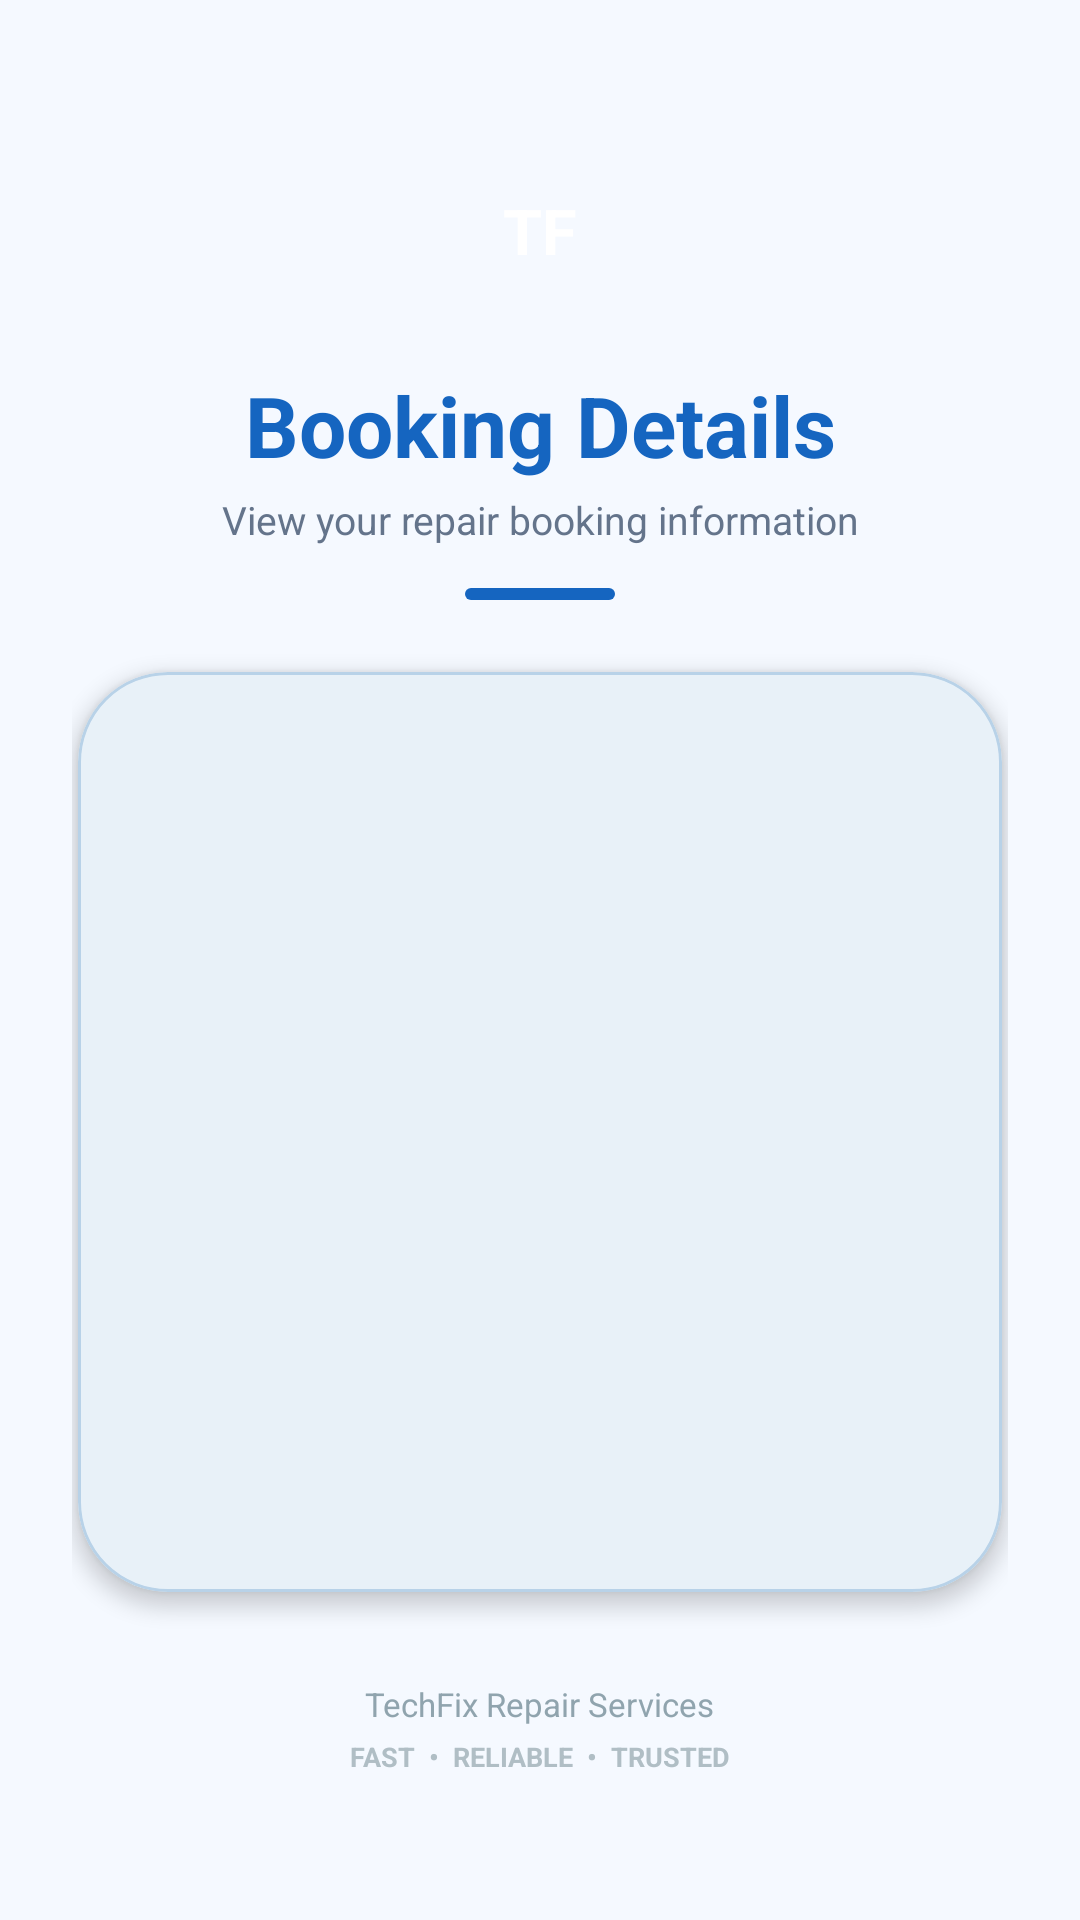

Reconstruct the res/layout file that produces this screen, plus the resources it refers to.
<!-- AndroidManifest.xml: application theme Theme.TechFix -->
<!-- res/layout/activity_booking_details.xml -->
<?xml version="1.0" encoding="utf-8"?>
<ScrollView
    xmlns:android="http://schemas.android.com/apk/res/android"
    xmlns:app="http://schemas.android.com/apk/res-auto"
    xmlns:tools="http://schemas.android.com/tools"
    android:layout_width="match_parent"
    android:layout_height="match_parent"
    android:background="#F5F9FF"
    android:fillViewport="true"
    tools:context=".BookingDetailsActivity">

    <LinearLayout
        android:layout_width="match_parent"
        android:layout_height="wrap_content"
        android:orientation="vertical"
        android:paddingStart="24dp"
        android:paddingTop="45dp"
        android:paddingEnd="24dp"
        android:paddingBottom="30dp">

        
        <TextView
            android:layout_width="64dp"
            android:layout_height="64dp"
            android:layout_gravity="center_horizontal"
            android:background="@drawable/bg_icon_circle"
            android:gravity="center"
            android:text="TF"
            android:textColor="#FFFFFF"
            android:textSize="21sp"
            android:textStyle="bold" />

        
        <TextView
            android:layout_width="match_parent"
            android:layout_height="wrap_content"
            android:layout_marginTop="14dp"
            android:gravity="center"
            android:text="Booking Details"
            android:textColor="#1565C0"
            android:textSize="28sp"
            android:textStyle="bold" />

        
        <TextView
            android:layout_width="match_parent"
            android:layout_height="wrap_content"
            android:layout_marginTop="4dp"
            android:gravity="center"
            android:text="View your repair booking information"
            android:textColor="#64748B"
            android:textSize="13sp" />

        
        <View
            android:layout_width="50dp"
            android:layout_height="4dp"
            android:layout_gravity="center_horizontal"
            android:layout_marginTop="14dp"
            android:layout_marginBottom="24dp"
            android:background="@drawable/bg_small_line" />

        
        <com.google.android.material.card.MaterialCardView
            android:layout_width="match_parent"
            android:layout_height="wrap_content"
            android:layout_marginStart="2dp"
            android:layout_marginEnd="2dp"
            app:cardBackgroundColor="#E8F1F8"
            app:cardCornerRadius="30dp"
            app:cardElevation="4dp"
            app:strokeColor="#B8D2E8"
            app:strokeWidth="1dp">

            <LinearLayout
                android:layout_width="match_parent"
                android:layout_height="wrap_content"
                android:orientation="vertical"
                android:paddingStart="24dp"
                android:paddingTop="26dp"
                android:paddingEnd="24dp"
                android:paddingBottom="26dp">

                
                <TextView
                    android:id="@+id/tvCategory"
                    android:layout_width="match_parent"
                    android:layout_height="wrap_content"
                    android:layout_marginBottom="16dp"
                    android:textColor="#111827"
                    android:textSize="17sp"
                    android:textStyle="bold" />

                
                <TextView
                    android:id="@+id/tvService"
                    android:layout_width="match_parent"
                    android:layout_height="wrap_content"
                    android:layout_marginBottom="16dp"
                    android:textColor="#111827"
                    android:textSize="17sp" />

                
                <TextView
                    android:id="@+id/tvPrice"
                    android:layout_width="match_parent"
                    android:layout_height="wrap_content"
                    android:layout_marginBottom="16dp"
                    android:textColor="#111827"
                    android:textSize="17sp"
                    android:textStyle="bold" />

                
                <TextView
                    android:id="@+id/tvDevice"
                    android:layout_width="match_parent"
                    android:layout_height="wrap_content"
                    android:layout_marginBottom="16dp"
                    android:textColor="#111827"
                    android:textSize="17sp" />

                
                <TextView
                    android:id="@+id/tvProblem"
                    android:layout_width="match_parent"
                    android:layout_height="wrap_content"
                    android:layout_marginBottom="16dp"
                    android:textColor="#111827"
                    android:textSize="17sp" />

                
                <TextView
                    android:id="@+id/tvAppointment"
                    android:layout_width="match_parent"
                    android:layout_height="wrap_content"
                    android:layout_marginBottom="16dp"
                    android:textColor="#111827"
                    android:textSize="17sp" />

                
                <TextView
                    android:id="@+id/tvStatus"
                    android:layout_width="match_parent"
                    android:layout_height="wrap_content"
                    android:textColor="#1565C0"
                    android:textSize="17sp"
                    android:textStyle="bold" />

            </LinearLayout>

        </com.google.android.material.card.MaterialCardView>

        
        <TextView
            android:layout_width="wrap_content"
            android:layout_height="wrap_content"
            android:layout_gravity="center_horizontal"
            android:layout_marginTop="30dp"
            android:text="TechFix Repair Services"
            android:textColor="#90A4AE"
            android:textSize="11sp" />

        <TextView
            android:layout_width="wrap_content"
            android:layout_height="wrap_content"
            android:layout_gravity="center_horizontal"
            android:layout_marginTop="4dp"
            android:text="FAST  •  RELIABLE  •  TRUSTED"
            android:textColor="#B0BEC5"
            android:textSize="9sp"
            android:textStyle="bold" />

    </LinearLayout>

</ScrollView>
<!-- resources referenced by this layout -->
<resources>
  <!-- drawable bg_small_line (drawable) -->
  <?xml version="1.0" encoding="utf-8"?>
  <shape xmlns:android="http://schemas.android.com/apk/res/android"
      android:shape="rectangle">
  
      <corners android:radius="10dp" />
      <solid android:color="#1565C0" />
  
  </shape>
  <style name="Theme.TechFix" parent="Base.Theme.TechFix" />
  <style name="Base.Theme.TechFix" parent="Theme.Material3.DayNight.NoActionBar">
          
      </style>
</resources>
